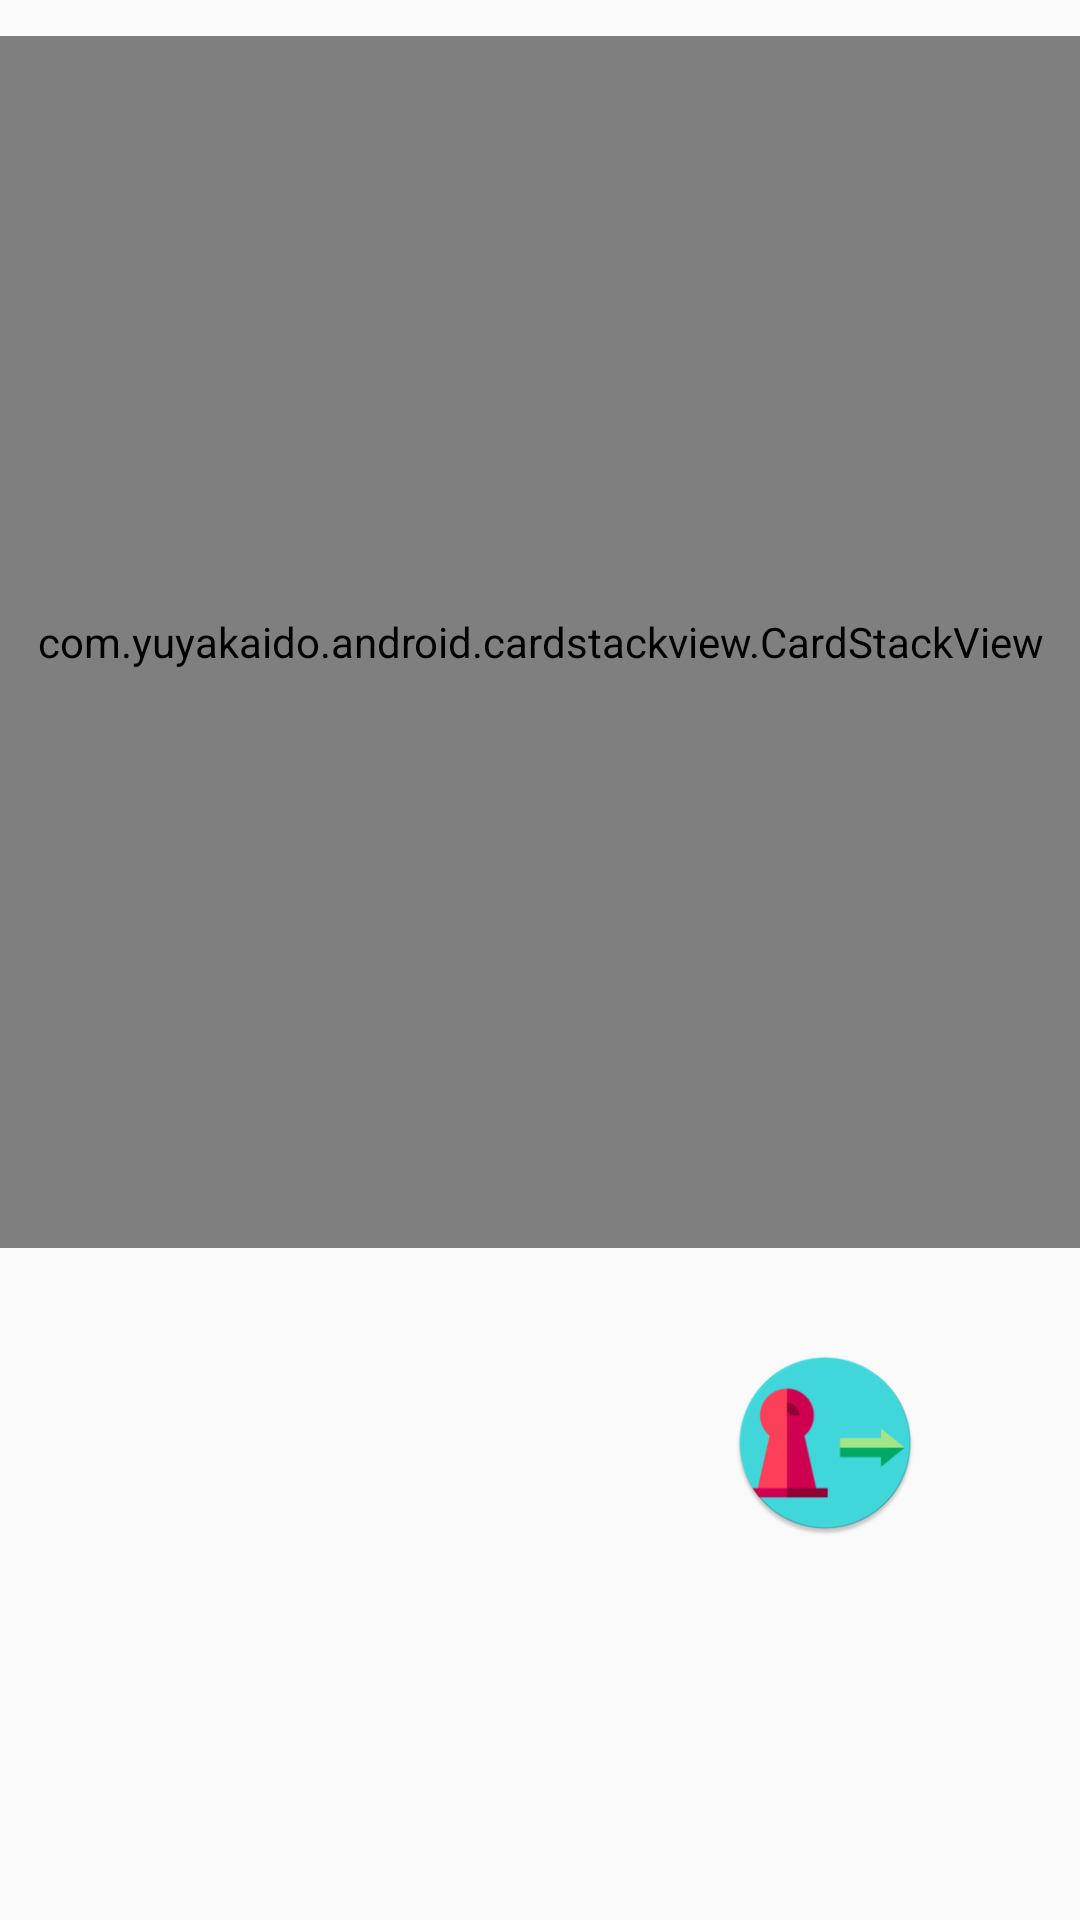

The Android layout XML behind this screen, and the referenced resources:
<!-- AndroidManifest.xml: application theme Theme.AppCompat.Light.NoActionBar -->
<!-- res/layout/fragment_search_game.xml -->
<?xml version="1.0" encoding="utf-8"?>

<RelativeLayout xmlns:android="http://schemas.android.com/apk/res/android"
    xmlns:tools="http://schemas.android.com/tools"
    android:layout_width="match_parent"
    android:layout_height="match_parent"
    tools:context="views.fragments.SearchGameFragment">

    <com.yuyakaido.android.cardstackview.CardStackView
        android:id="@+id/stack_view"
        android:layout_width="380dp"
        android:layout_height="404dp"
        android:layout_centerHorizontal="true"
        android:layout_marginTop="12dp" />

    <ImageButton
        android:id="@+id/join_button"
        android:layout_below="@id/stack_view"
        android:layout_width="wrap_content"
        android:layout_height="wrap_content"
        android:background="@null"
        android:adjustViewBounds="true"
        android:maxWidth="90dp"
        android:maxHeight="90dp"
        android:scaleType="fitXY"
        android:padding="14dp"
        android:layout_marginTop="20dp"
        android:layout_marginRight="40dp"
        android:src="@drawable/ic_join_round"
        android:layout_alignParentRight="true"
        />

</RelativeLayout>
<!-- resources referenced by this layout -->
<resources>
  <!-- drawable ic_join_round: png bitmap (drawable-v24, 11549 bytes) -->
</resources>
